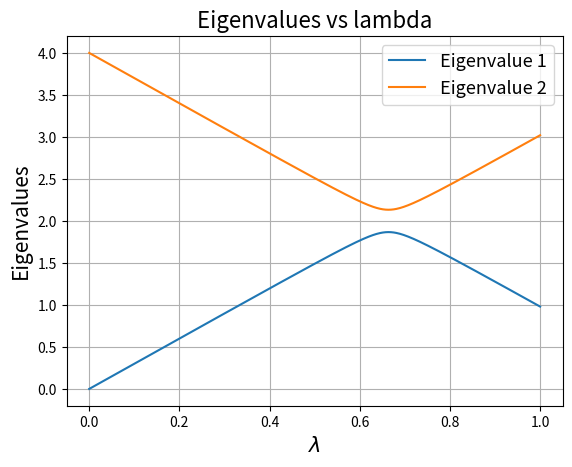
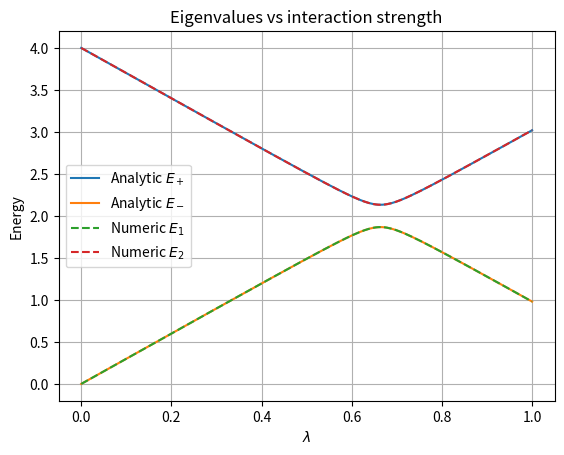
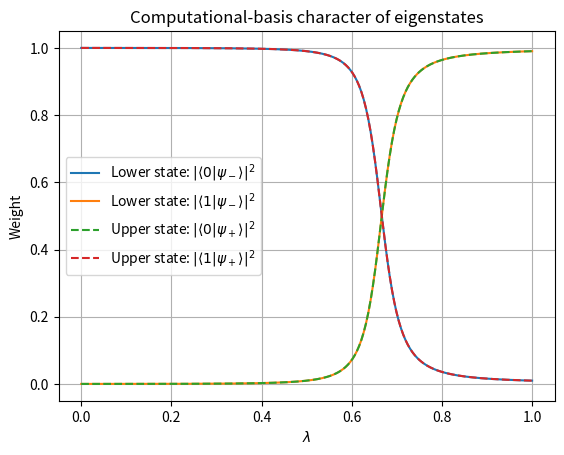

Write the Python code that produced these figures, in order.
import numpy as np 
import matplotlib.pyplot as plt 

# Defining variables and setting up the Hamiltonian

E1 = 0
E2 = 4
V11 = 3
V22 = -V11
V12 = V21 = 0.2



"""
Is it accepted to solve the Hamiltonian H_I when written as such? 
We havent written it in terms of sigma matrices. 
"""

def hamiltonian(l=0.0):
    H_0 = np.array([[E1, 0], [0, E2]])
    H_i = np.array([[V11, V21], [V12, V22]])    
    return np.array(H_0 + l*H_i)

real = [[3, 0.2], [0.2, -3]]

N = 500
lams = np.linspace(0, 1, N)

eigvals = np.zeros((N, 2))

for i, lam in enumerate(lams):
    w, v = np.linalg.eigh(hamiltonian(lam))
    eigvals[i, :] = w

# Plot
plt.plot(lams, eigvals[:, 0], label="Eigenvalue 1")
plt.plot(lams, eigvals[:, 1], label="Eigenvalue 2")

plt.xlabel(r"$\lambda$", fontsize=15)
plt.ylabel("Eigenvalues", fontsize=15)
plt.title("Eigenvalues vs lambda",fontsize=16)
plt.legend(fontsize=13)
plt.grid(True)
plt.show()

import numpy as np
import matplotlib.pyplot as plt

# Parameters from the problem
E1 = 0
E2 = 4
V11 = 3
V22 = -3
V12 = 0.2

# Derived parameters
epsilon = (E1 + E2) / 2
Omega = (E1 - E2) / 2
c = (V11 + V22) / 2
omega_z = (V11 - V22) / 2
omega_x = V12

# Pauli matrices
sigma_x = np.array([[0,1],[1,0]])
sigma_z = np.array([[1,0],[0,-1]])
I = np.eye(2)

# Lambda values
lam = np.linspace(0,1,200)

E_plus = []
E_minus = []
E_num1 = []
E_num2 = []

for l in lam:

    # analytic eigenvalues
    term = np.sqrt((Omega + l*omega_z)**2 + (l*omega_x)**2)
    E_plus.append((epsilon + l*c) + term)
    E_minus.append((epsilon + l*c) - term)

    # build Hamiltonian and diagonalize numerically
    H = (epsilon + l*c)*I + (Omega + l*omega_z)*sigma_z + (l*omega_x)*sigma_x
    evals = np.linalg.eigvalsh(H)

    E_num1.append(evals[0])
    E_num2.append(evals[1])

# Plot
plt.plot(lam, E_plus, label="Analytic $E_+$")
plt.plot(lam, E_minus, label="Analytic $E_-$")

plt.plot(lam, E_num1, '--', label="Numeric $E_1$")
plt.plot(lam, E_num2, '--', label="Numeric $E_2$")

plt.xlabel(r"$\lambda$")
plt.ylabel("Energy")
plt.title("Eigenvalues vs interaction strength")
plt.legend()
plt.grid()
plt.show()






import numpy as np
import matplotlib.pyplot as plt

# Parameters
E1 = 0
E2 = 4
V11 = 3
V22 = -3
V12 = 0.2

epsilon = (E1 + E2) / 2
Omega = (E1 - E2) / 2
c = (V11 + V22) / 2
omega_z = (V11 - V22) / 2
omega_x = V12

sigma_x = np.array([[0, 1], [1, 0]], dtype=float)
sigma_z = np.array([[1, 0], [0, -1]], dtype=float)
I = np.eye(2)

lam_vals = np.linspace(0, 1, 400)

# Store |0>- and |1>-weights for lower and upper eigenstates
lower_0 = []
lower_1 = []
upper_0 = []
upper_1 = []

for lam in lam_vals:
    H = (epsilon + lam*c)*I + (Omega + lam*omega_z)*sigma_z + (lam*omega_x)*sigma_x

    # eigvalsh/eigh sorts eigenvalues ascending
    evals, evecs = np.linalg.eigh(H)

    v_lower = evecs[:, 0]
    v_upper = evecs[:, 1]

    lower_0.append(abs(v_lower[0])**2)
    lower_1.append(abs(v_lower[1])**2)
    upper_0.append(abs(v_upper[0])**2)
    upper_1.append(abs(v_upper[1])**2)

plt.plot(lam_vals, lower_0, label=r"Lower state: $|\langle 0|\psi_-\rangle|^2$")
plt.plot(lam_vals, lower_1, label=r"Lower state: $|\langle 1|\psi_-\rangle|^2$")
plt.plot(lam_vals, upper_0, "--", label=r"Upper state: $|\langle 0|\psi_+\rangle|^2$")
plt.plot(lam_vals, upper_1, "--", label=r"Upper state: $|\langle 1|\psi_+\rangle|^2$")

plt.xlabel(r"$\lambda$")
plt.ylabel("Weight")
plt.title("Computational-basis character of eigenstates")
plt.legend()
plt.grid()
plt.show()
